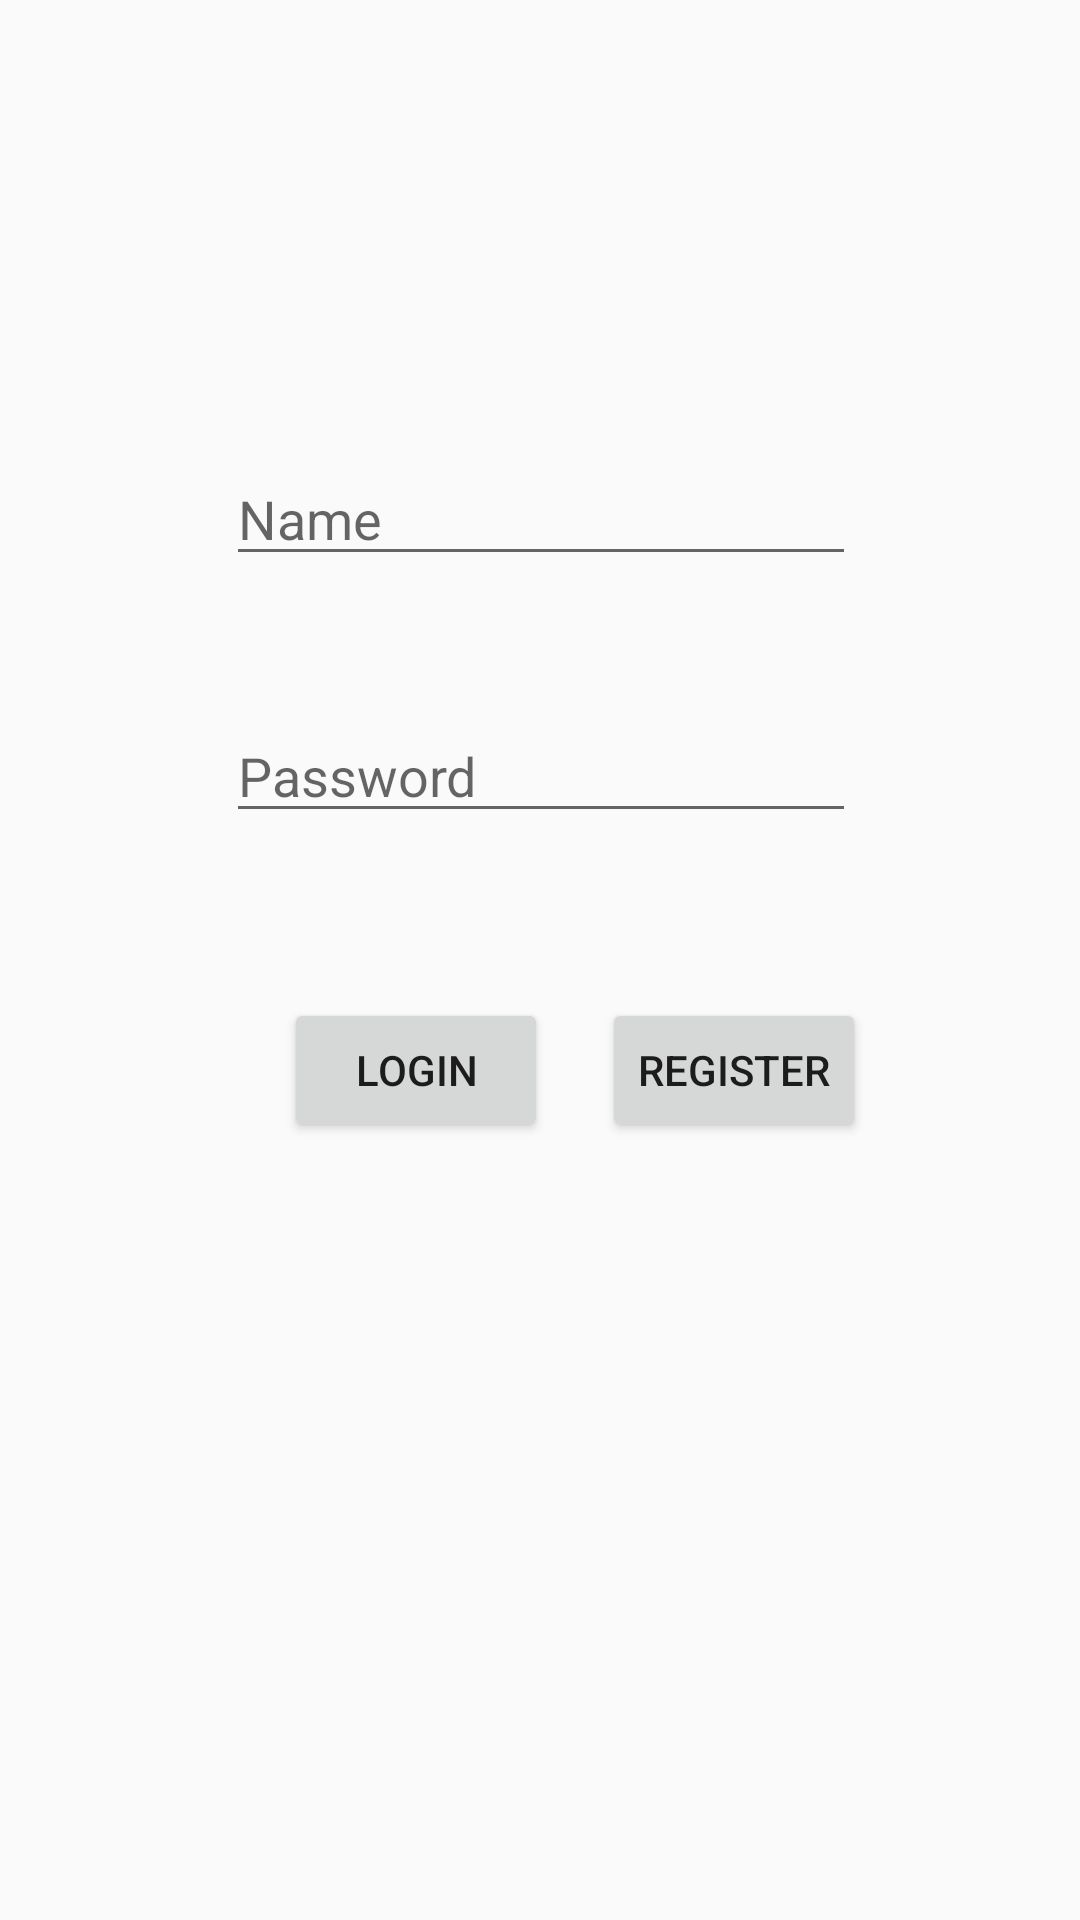

Android layout source for this screen:
<!-- AndroidManifest.xml: application theme AppTheme -->
<!-- res/layout/activity_login.xml -->
<?xml version="1.0" encoding="utf-8"?>
<androidx.constraintlayout.widget.ConstraintLayout xmlns:android="http://schemas.android.com/apk/res/android"
    xmlns:app="http://schemas.android.com/apk/res-auto"
    xmlns:tools="http://schemas.android.com/tools"
    android:layout_width="match_parent"
    android:layout_height="match_parent"
    tools:context=".login.LoginActivity">

    <EditText
        android:id="@+id/loginName"
        android:layout_width="wrap_content"
        android:layout_height="wrap_content"
        android:layout_marginBottom="8dp"
        android:layout_marginLeft="8dp"
        android:layout_marginRight="8dp"
        android:layout_marginTop="8dp"
        android:ems="10"
        android:hint="Name"
        android:inputType="textPersonName"
        app:layout_constraintBottom_toBottomOf="parent"
        app:layout_constraintHorizontal_bias="0.503"
        app:layout_constraintLeft_toLeftOf="parent"
        app:layout_constraintRight_toRightOf="parent"
        app:layout_constraintTop_toTopOf="parent"
        app:layout_constraintVertical_bias="0.245" />

    <EditText
        android:id="@+id/loginPassword"
        android:layout_width="wrap_content"
        android:layout_height="wrap_content"
        android:layout_marginBottom="8dp"
        android:layout_marginLeft="8dp"
        android:layout_marginRight="8dp"
        android:layout_marginTop="8dp"
        android:ems="10"
        android:hint="Password"
        android:inputType="textPassword"
        app:layout_constraintBottom_toBottomOf="parent"
        app:layout_constraintHorizontal_bias="0.503"
        app:layout_constraintLeft_toLeftOf="parent"
        app:layout_constraintRight_toRightOf="parent"
        app:layout_constraintTop_toBottomOf="@+id/loginName"
        app:layout_constraintVertical_bias="0.093" />

    <Button
        android:id="@+id/loginButton"
        android:layout_width="wrap_content"
        android:layout_height="wrap_content"
        android:layout_marginLeft="8dp"
        android:layout_marginTop="8dp"
        android:layout_marginRight="8dp"
        android:layout_marginBottom="8dp"
        android:text="Login"
        app:layout_constraintBottom_toBottomOf="parent"
        app:layout_constraintHorizontal_bias="0.338"
        app:layout_constraintLeft_toLeftOf="parent"
        app:layout_constraintRight_toRightOf="parent"
        app:layout_constraintTop_toBottomOf="@+id/loginPassword"
        app:layout_constraintVertical_bias="0.157" />

    <Button
        android:id="@+id/registerButton"
        android:layout_width="wrap_content"
        android:layout_height="wrap_content"
        android:layout_marginLeft="8dp"
        android:layout_marginTop="8dp"
        android:layout_marginRight="8dp"
        android:layout_marginBottom="8dp"
        android:text="Register"
        app:layout_constraintBottom_toBottomOf="parent"
        app:layout_constraintHorizontal_bias="0.752"
        app:layout_constraintLeft_toLeftOf="parent"
        app:layout_constraintRight_toRightOf="parent"
        app:layout_constraintTop_toBottomOf="@+id/loginPassword"
        app:layout_constraintVertical_bias="0.157" />


</androidx.constraintlayout.widget.ConstraintLayout>
<!-- resources referenced by this layout -->
<resources>
  <style name="AppTheme" parent="Theme.AppCompat.Light.DarkActionBar">
          <item name="colorPrimary">@color/colorPrimary</item>
          <item name="colorPrimaryDark">@color/colorPrimaryDark</item>
          <item name="colorAccent">@color/colorAccent</item>
      </style>
  <color name="colorPrimary">#445E93</color>
  <color name="colorPrimaryDark">#4C8BBF</color>
  <color name="colorAccent">#7A9E9F</color>
</resources>
